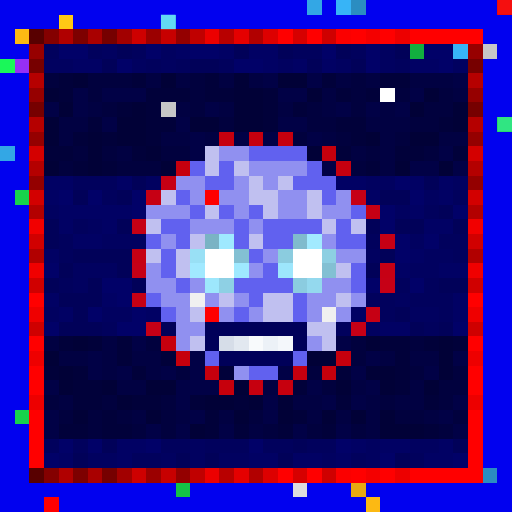
t = 0.00 s
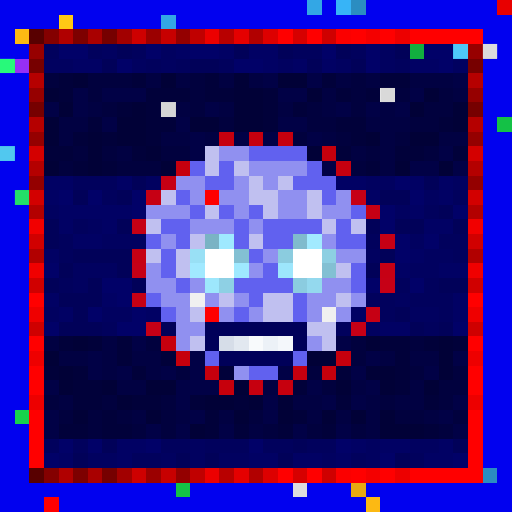
t = 0.34 s
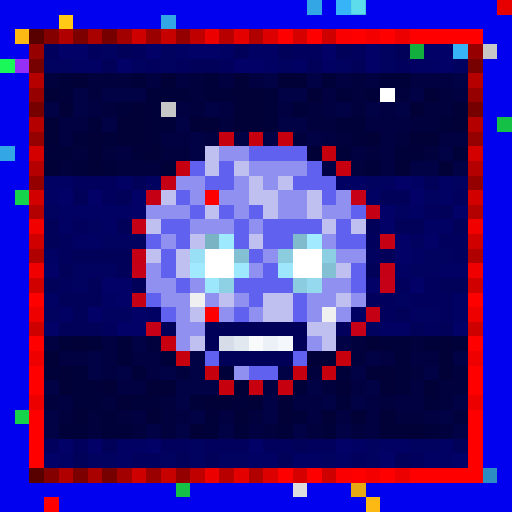
t = 0.69 s
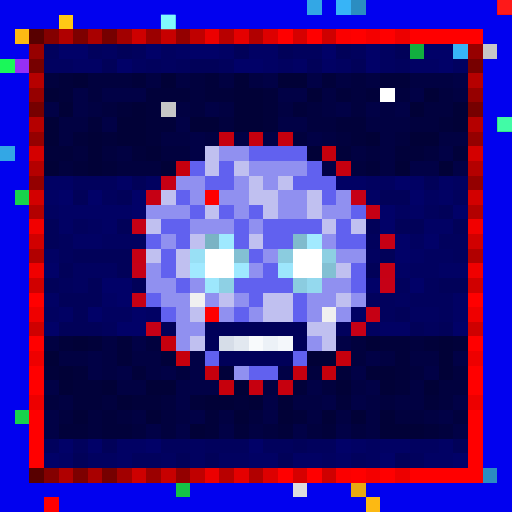
t = 1.03 s
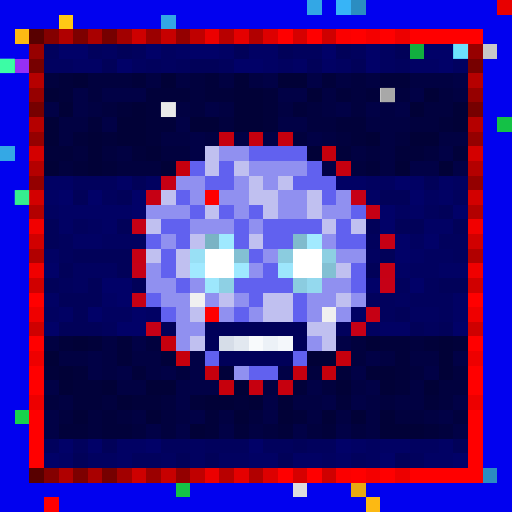
t = 1.37 s
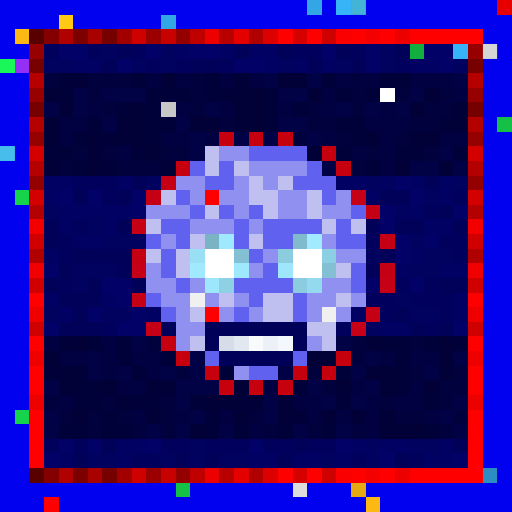
t = 1.72 s

The animated SVG that drew these frames (rendered in a browser with its animation timeline set to each time). Animation: 1 CSS @keyframes rule; one cycle of 2.06 s, repeats indefinitely.

<svg viewBox="0 0 35 35" shape-rendering="crispEdges" xmlns="http://www.w3.org/2000/svg"><style>@keyframes pop{0%,100%{opacity:0}18%{opacity:1}36%{opacity:0}}.a00{animation:pop 1.1s linear 0.00s infinite}.a01{animation:pop 1.1s linear -0.14s infinite}.a02{animation:pop 1.1s linear -0.28s infinite}.a03{animation:pop 1.1s linear -0.41s infinite}.a04{animation:pop 1.1s linear -0.55s infinite}.a05{animation:pop 1.1s linear -0.69s infinite}.a06{animation:pop 1.1s linear -0.83s infinite}.a07{animation:pop 1.1s linear -0.96s infinite}</style><rect width="35" height="35" fill="#0101ef"/><path fill="#33a7e5" d="M21 0h1v1H21zM11 1h1v1H11zM0 10h1v1H0z"/><path fill="#37b4f7" d="M23 0h1v1H23zM31 3h1v1H31z"/><path fill="#2b8dc1" d="M24 0h1v1H24zM33 32h1v1H33z"/><path fill="#e80000" d="M34 0h1v1H34z"/><path fill="#ffc915" d="M4 1h1v1H4z"/><path fill="#fcb913" d="M1 2h1v1H1zM25 34h1v1H25z"/><path fill="#580000" d="M2 2h1v1H2zM2 32h1v1H2z"/><path fill="#840000" d="M3 2h1v1H3zM3 32h1v1H3z"/><path fill="#b00000" d="M4 2h1v1H4zM4 32h1v1H4z"/><path fill="#7d0000" d="M5 2h1v1H5zM5 32h1v1H5z"/><path fill="#a90000" d="M6 2h1v1H6zM6 32h1v1H6z"/><path fill="#760000" d="M7 2h1v1H7zM2 7h1v1H2zM32 7h1v1H32zM7 32h1v1H7z"/><path fill="#a20000" d="M8 2h1v1H8zM8 32h1v1H8z"/><path fill="#ce0000" d="M9 2h1v1H9zM9 32h1v1H9z"/><path fill="#9b0000" d="M10 2h1v1H10zM10 32h1v1H10z"/><path fill="#c70000" d="M11 2h1v1H11zM11 32h1v1H11z"/><path fill="#940000" d="M12 2h1v1H12zM2 12h1v1H2zM32 12h1v1H32zM12 32h1v1H12z"/><path fill="#c00000" d="M13 2h1v1H13zM13 32h1v1H13z"/><path fill="#ec0000" d="M14 2h1v1H14zM14 32h1v1H14z"/><path fill="#b80000" d="M15 2h1v1H15zM15 32h1v1H15z"/><path fill="#e50000" d="M16 2h1v1H16zM16 32h1v1H16z"/><path fill="#b10000" d="M17 2h1v1H17zM2 17h1v1H2zM32 17h1v1H32zM17 32h1v1H17z"/><path fill="#dd0000" d="M18 2h1v1H18zM18 32h1v1H18z"/><path fill="#ff0000" d="M19 2h1v1H19zM21 2h1v1H21zM24 2h1v1H24zM26 2h1v1H26zM28 2h5v1H28zM2 20h1v1H2zM32 20h1v1H32zM2 23h1v1H2zM32 23h1v1H32zM2 25h1v1H2zM32 25h1v1H32zM2 26h1v1H2zM32 26h1v1H32zM2 28h1v1H2zM32 28h1v1H32zM2 29h1v1H2zM32 29h1v1H32zM2 30h1v1H2zM32 30h1v1H32zM2 31h1v1H2zM32 31h1v1H32zM19 32h1v1H19zM21 32h1v1H21zM24 32h1v1H24zM26 32h1v1H26zM28 32h5v1H28z"/><path fill="#d60000" d="M20 2h1v1H20zM20 32h1v1H20z"/><path fill="#cf0000" d="M22 2h1v1H22zM2 22h1v1H2zM32 22h1v1H32zM22 32h1v1H22z"/><path fill="#fb0000" d="M23 2h1v1H23zM23 32h1v1H23z"/><path fill="#f40000" d="M25 2h1v1H25zM25 32h1v1H25z"/><path fill="#ed0000" d="M27 2h1v1H27zM2 27h1v1H2zM32 27h1v1H32zM27 32h1v1H27z"/><path fill="#970000" d="M2 3h1v1H2zM32 3h1v1H32z"/><path fill="#01015d" d="M3 3h1v1H3zM6 3h1v1H6zM9 3h1v1H9zM20 3h2v1H20zM24 3h1v1H24zM10 4h1v1H10zM12 4h1v1H12zM15 4h1v1H15zM27 4h1v1H27zM5 12h3v1H5zM7 13h1v1H7zM31 13h1v1H31zM29 14h1v1H29zM5 15h1v1H5zM4 16h1v1H4zM25 16h1v1H25zM30 16h2v1H30zM4 17h1v1H4zM31 17h1v1H31zM4 19h1v1H4zM27 19h1v1H27zM29 19h1v1H29zM25 20h2v1H25zM28 20h3v1H28zM26 21h1v1H26zM30 21h1v1H30zM7 22h1v1H7zM23 22h1v1H23zM29 22h1v1H29zM3 30h1v1H3zM5 30h1v1H5zM11 30h2v1H11zM14 30h3v1H14zM18 30h2v1H18zM21 30h2v1H21zM9 31h2v1H9zM24 31h1v1H24zM28 31h1v1H28z"/><path fill="#010168" d="M4 3h2v1H4zM10 3h1v1H10zM13 3h2v1H13zM22 3h1v1H22zM25 3h1v1H25zM29 3h2v1H29zM8 4h1v1H8zM16 4h2v1H16zM25 4h1v1H25zM30 4h1v1H30zM27 12h1v1H27zM4 13h1v1H4zM6 13h1v1H6zM9 13h1v1H9zM28 13h1v1H28zM9 14h1v1H9zM26 14h1v1H26zM31 14h1v1H31zM26 15h1v1H26zM27 16h1v1H27zM29 16h1v1H29zM27 17h1v1H27zM3 18h1v1H3zM7 19h2v1H7zM25 19h1v1H25zM28 19h1v1H28zM8 20h1v1H8zM6 21h1v1H6zM9 21h1v1H9zM3 22h1v1H3zM8 22h2v1H8zM31 22h1v1H31zM4 30h1v1H4zM6 30h1v1H6zM10 30h1v1H10zM17 30h1v1H17zM23 30h1v1H23zM3 31h1v1H3zM26 31h1v1H26zM31 31h1v1H31z"/><path fill="#010160" d="M7 3h1v1H7zM11 3h1v1H11zM26 3h1v1H26zM3 4h2v1H3zM9 4h1v1H9zM11 4h1v1H11zM19 4h1v1H19zM23 4h1v1H23zM26 4h1v1H26zM31 4h1v1H31zM10 12h1v1H10zM25 12h2v1H25zM31 12h1v1H31zM29 13h1v1H29zM3 14h1v1H3zM27 14h1v1H27zM6 15h1v1H6zM7 16h3v1H7zM28 16h1v1H28zM25 17h1v1H25zM29 17h2v1H29zM5 18h3v1H5zM28 18h2v1H28zM5 19h1v1H5zM27 20h1v1H27zM3 21h1v1H3zM7 21h2v1H7zM28 21h2v1H28zM25 22h1v1H25zM13 30h1v1H13zM25 30h1v1H25zM28 30h2v1H28zM6 31h2v1H6zM11 31h1v1H11zM13 31h1v1H13zM15 31h2v1H15zM22 31h1v1H22zM25 31h1v1H25z"/><path fill="#010159" d="M8 3h1v1H8zM16 3h1v1H16zM19 3h1v1H19zM23 3h1v1H23zM27 3h1v1H27zM7 4h1v1H7zM13 4h2v1H13zM21 4h1v1H21zM24 4h1v1H24zM9 12h1v1H9zM29 12h1v1H29zM5 13h1v1H5zM8 13h1v1H8zM26 13h2v1H26zM30 14h1v1H30zM3 15h1v1H3zM8 15h1v1H8zM25 15h1v1H25zM27 15h2v1H27zM31 15h1v1H31zM3 16h1v1H3zM5 17h4v1H5zM26 17h1v1H26zM4 18h1v1H4zM8 18h1v1H8zM25 18h1v1H25zM3 19h1v1H3zM6 19h1v1H6zM9 19h1v1H9zM30 19h2v1H30zM4 20h3v1H4zM5 21h1v1H5zM27 21h1v1H27zM4 22h3v1H4zM11 22h1v1H11zM28 22h1v1H28zM30 22h1v1H30zM7 30h1v1H7zM20 30h1v1H20zM31 30h1v1H31zM5 31h1v1H5zM12 31h1v1H12zM14 31h1v1H14zM19 31h1v1H19zM27 31h1v1H27z"/><path fill="#010164" d="M12 3h1v1H12zM15 3h1v1H15zM17 3h2v1H17zM5 4h2v1H5zM18 4h1v1H18zM20 4h1v1H20zM22 4h1v1H22zM28 4h2v1H28zM3 12h2v1H3zM8 12h1v1H8zM23 12h2v1H23zM28 12h1v1H28zM30 12h1v1H30zM3 13h1v1H3zM25 13h1v1H25zM30 13h1v1H30zM4 14h5v1H4zM28 14h1v1H28zM4 15h1v1H4zM7 15h1v1H7zM29 15h2v1H29zM5 16h2v1H5zM3 17h1v1H3zM28 17h1v1H28zM27 18h1v1H27zM30 18h2v1H30zM3 20h1v1H3zM7 20h1v1H7zM31 20h1v1H31zM4 21h1v1H4zM10 21h1v1H10zM24 21h1v1H24zM31 21h1v1H31zM26 22h2v1H26zM8 30h2v1H8zM24 30h1v1H24zM26 30h2v1H26zM30 30h1v1H30zM4 31h1v1H4zM8 31h1v1H8zM17 31h2v1H17zM20 31h2v1H20zM23 31h1v1H23zM29 31h2v1H29z"/><path fill="#12af3f" d="M28 3h1v1H28z"/><path fill="#c7c7c7" d="M33 3h1v1H33zM11 7h1v1H11z"/><path fill="#1af759" d="M0 4h1v1H0z"/><path fill="#962ff5" d="M1 4h1v1H1z"/><path fill="#770000" d="M2 4h1v1H2zM32 4h1v1H32z"/><path fill="#b60000" d="M2 5h1v1H2zM32 5h1v1H32z"/><path fill="#01013e" d="M3 5h1v1H3zM6 5h3v1H6zM13 5h1v1H13zM24 5h1v1H24zM6 6h1v1H6zM13 6h1v1H13zM24 6h1v1H24zM27 6h1v1H27zM30 6h1v1H30zM7 7h1v1H7zM13 7h1v1H13zM21 7h1v1H21zM24 7h1v1H24zM29 7h2v1H29zM15 8h1v1H15zM21 8h2v1H21zM28 8h2v1H28zM20 9h1v1H20zM23 9h1v1H23zM27 9h1v1H27zM5 10h1v1H5zM7 10h1v1H7zM11 10h2v1H11zM25 10h1v1H25zM29 10h1v1H29zM4 11h1v1H4zM8 11h3v1H8zM24 11h1v1H24zM10 23h1v1H10zM24 23h1v1H24zM28 23h1v1H28zM24 24h1v1H24zM12 25h1v1H12zM21 25h1v1H21zM28 25h1v1H28zM31 25h1v1H31zM22 26h1v1H22zM30 26h2v1H30zM3 27h1v1H3zM7 27h1v1H7zM11 27h1v1H11zM26 27h1v1H26zM30 27h1v1H30zM4 28h1v1H4zM6 28h1v1H6zM8 28h1v1H8zM11 28h1v1H11zM17 28h1v1H17zM27 28h2v1H27zM31 28h1v1H31zM6 29h1v1H6zM9 29h1v1H9zM11 29h1v1H11zM18 29h1v1H18zM21 29h1v1H21zM24 29h1v1H24zM30 29h1v1H30z"/><path fill="#01013a" d="M4 5h1v1H4zM9 5h1v1H9zM14 5h1v1H14zM22 5h1v1H22zM26 5h2v1H26zM4 6h1v1H4zM10 6h3v1H10zM14 6h2v1H14zM18 6h1v1H18zM23 6h1v1H23zM25 6h1v1H25zM8 7h1v1H8zM10 7h1v1H10zM18 7h1v1H18zM20 7h1v1H20zM6 8h1v1H6zM10 8h2v1H10zM18 8h1v1H18zM23 8h2v1H23zM30 8h1v1H30zM5 9h1v1H5zM7 9h1v1H7zM10 9h1v1H10zM24 9h1v1H24zM3 10h2v1H3zM9 10h1v1H9zM23 10h1v1H23zM27 10h2v1H27zM31 10h1v1H31zM5 11h1v1H5zM7 11h1v1H7zM25 11h1v1H25zM4 23h1v1H4zM6 23h1v1H6zM8 23h1v1H8zM26 23h2v1H26zM29 23h1v1H29zM31 23h1v1H31zM8 24h1v1H8zM11 24h1v1H11zM27 24h1v1H27zM3 25h1v1H3zM5 25h1v1H5zM9 25h1v1H9zM15 25h1v1H15zM23 25h1v1H23zM27 25h1v1H27zM5 26h2v1H5zM20 26h1v1H20zM27 26h1v1H27zM5 27h2v1H5zM9 27h2v1H9zM13 27h1v1H13zM16 27h1v1H16zM23 27h1v1H23zM29 27h1v1H29zM7 28h1v1H7zM14 28h1v1H14zM20 28h1v1H20zM4 29h2v1H4zM7 29h2v1H7zM14 29h1v1H14zM16 29h1v1H16zM19 29h1v1H19zM22 29h1v1H22zM29 29h1v1H29z"/><path fill="#010137" d="M5 5h1v1H5zM11 5h1v1H11zM16 5h1v1H16zM19 5h2v1H19zM3 6h1v1H3zM16 6h2v1H16zM21 6h1v1H21zM29 6h1v1H29zM4 7h1v1H4zM9 7h1v1H9zM16 7h2v1H16zM28 7h1v1H28zM31 7h1v1H31zM3 8h1v1H3zM8 8h2v1H8zM13 8h2v1H13zM16 8h2v1H16zM31 8h1v1H31zM3 9h1v1H3zM6 9h1v1H6zM8 9h2v1H8zM25 9h1v1H25zM28 9h2v1H28zM6 10h1v1H6zM10 10h1v1H10zM21 10h1v1H21zM3 11h1v1H3zM6 11h1v1H6zM11 11h1v1H11zM27 11h1v1H27zM30 11h1v1H30zM5 23h1v1H5zM25 23h1v1H25zM30 23h1v1H30zM3 24h1v1H3zM21 24h2v1H21zM30 24h1v1H30zM4 25h1v1H4zM25 25h2v1H25zM30 25h1v1H30zM4 26h1v1H4zM7 26h1v1H7zM10 26h2v1H10zM16 26h1v1H16zM23 26h1v1H23zM26 26h1v1H26zM29 26h1v1H29zM8 27h1v1H8zM14 27h2v1H14zM17 27h1v1H17zM19 27h1v1H19zM5 28h1v1H5zM10 28h1v1H10zM16 28h1v1H16zM19 28h1v1H19zM22 28h1v1H22zM24 28h1v1H24zM26 28h1v1H26zM13 29h1v1H13zM26 29h3v1H26z"/><path fill="#010142" d="M10 5h1v1H10zM12 5h1v1H12zM15 5h1v1H15zM17 5h1v1H17zM23 5h1v1H23zM25 5h1v1H25zM28 5h3v1H28zM22 6h1v1H22zM31 6h1v1H31zM6 7h1v1H6zM12 7h1v1H12zM15 7h1v1H15zM19 7h1v1H19zM22 7h1v1H22zM26 7h1v1H26zM4 8h2v1H4zM25 8h3v1H25zM4 9h1v1H4zM11 9h2v1H11zM14 9h1v1H14zM22 9h1v1H22zM26 9h1v1H26zM30 9h2v1H30zM8 10h1v1H8zM24 10h1v1H24zM26 10h1v1H26zM26 11h1v1H26zM3 23h1v1H3zM7 23h1v1H7zM4 24h2v1H4zM7 24h1v1H7zM9 24h2v1H9zM26 24h1v1H26zM28 24h2v1H28zM7 25h1v1H7zM10 25h1v1H10zM8 26h2v1H8zM18 26h1v1H18zM24 26h1v1H24zM28 26h1v1H28zM4 27h1v1H4zM20 27h2v1H20zM25 27h1v1H25zM27 27h2v1H27zM9 28h1v1H9zM12 28h1v1H12zM15 28h1v1H15zM21 28h1v1H21zM23 28h1v1H23zM25 28h1v1H25zM29 28h1v1H29zM17 29h1v1H17zM25 29h1v1H25z"/><path fill="#010146" d="M18 5h1v1H18zM21 5h1v1H21zM31 5h1v1H31zM5 6h1v1H5zM7 6h3v1H7zM19 6h2v1H19zM28 6h1v1H28zM3 7h1v1H3zM5 7h1v1H5zM14 7h1v1H14zM23 7h1v1H23zM25 7h1v1H25zM27 7h1v1H27zM7 8h1v1H7zM12 8h1v1H12zM19 8h2v1H19zM13 9h1v1H13zM16 9h1v1H16zM18 9h1v1H18zM21 9h1v1H21zM13 10h1v1H13zM30 10h1v1H30zM22 11h1v1H22zM28 11h2v1H28zM31 11h1v1H31zM9 23h1v1H9zM23 23h1v1H23zM6 24h1v1H6zM13 24h1v1H13zM25 24h1v1H25zM31 24h1v1H31zM6 25h1v1H6zM8 25h1v1H8zM11 25h1v1H11zM13 25h1v1H13zM19 25h1v1H19zM24 25h1v1H24zM29 25h1v1H29zM3 26h1v1H3zM12 26h3v1H12zM21 26h1v1H21zM25 26h1v1H25zM12 27h1v1H12zM18 27h1v1H18zM22 27h1v1H22zM24 27h1v1H24zM31 27h1v1H31zM3 28h1v1H3zM13 28h1v1H13zM18 28h1v1H18zM30 28h1v1H30zM3 29h1v1H3zM10 29h1v1H10zM12 29h1v1H12zM15 29h1v1H15zM20 29h1v1H20zM23 29h1v1H23zM31 29h1v1H31z"/><path fill="#960000" d="M2 6h1v1H2zM32 6h1v1H32z"/><path fill="#ffffff" d="M26 6h1v1H26zM14 17h2v1H14zM20 17h2v1H20zM14 18h2v1H14zM20 18h2v1H20z"/><path fill="#b50000" d="M2 8h1v1H2zM32 8h1v1H32z"/><path fill="#14c146" d="M34 8h1v1H34zM12 33h1v1H12z"/><path fill="#950000" d="M2 9h1v1H2zM32 9h1v1H32z"/><path fill="#c6000f" d="M15 9h1v1H15zM23 11h1v1H23zM20 25h1v1H20zM17 26h1v1H17z"/><path fill="#c6000e" d="M17 9h1v1H17zM19 9h1v1H19zM12 11h1v1H12zM11 23h1v1H11zM19 26h1v1H19z"/><path fill="#d40000" d="M2 10h1v1H2zM32 10h1v1H32z"/><path fill="#c0c0f0" d="M14 10h1v1H14zM14 11h1v1H14zM16 11h1v1H16zM17 12h1v1H17zM19 12h1v1H19zM11 13h1v1H11zM17 13h2v1H17zM21 13h1v1H21zM14 14h1v1H14zM18 14h1v1H18zM21 14h1v1H21zM10 15h1v1H10zM22 15h1v1H22zM24 15h1v1H24zM13 16h1v1H13zM17 16h1v1H17zM10 17h1v1H10zM12 17h1v1H12zM12 18h1v1H12zM23 18h1v1H23zM15 20h1v1H15zM18 20h2v1H18zM23 20h1v1H23zM13 21h1v1H13zM18 21h2v1H18zM21 22h2v1H21zM13 23h1v1H13zM22 23h1v1H22z"/><path fill="#9090f0" d="M15 10h2v1H15zM17 11h4v1H17zM12 12h2v1H12zM16 12h1v1H16zM18 12h1v1H18zM13 13h1v1H13zM15 13h2v1H15zM19 13h2v1H19zM23 13h1v1H23zM10 14h3v1H10zM16 14h1v1H16zM19 14h2v1H19zM22 14h2v1H22zM13 15h3v1H13zM17 15h1v1H17zM11 16h1v1H11zM22 16h1v1H22zM18 17h1v1H18zM23 17h2v1H23zM10 18h1v1H10zM17 18h1v1H17zM10 19h2v1H10zM13 19h1v1H13zM22 19h2v1H22zM11 20h2v1H11zM14 20h1v1H14zM16 20h1v1H16zM21 20h2v1H21zM24 20h1v1H24zM12 21h1v1H12zM15 21h1v1H15zM17 21h1v1H17zM21 21h1v1H21zM23 21h1v1H23zM12 22h2v1H12zM12 23h1v1H12zM21 23h1v1H21zM16 25h1v1H16z"/><path fill="#6161ef" d="M17 10h4v1H17zM13 11h1v1H13zM15 11h1v1H15zM21 11h1v1H21zM14 12h2v1H14zM20 12h3v1H20zM12 13h1v1H12zM22 13h1v1H22zM13 14h1v1H13zM15 14h1v1H15zM17 14h1v1H17zM24 14h1v1H24zM11 15h2v1H11zM16 15h1v1H16zM18 15h4v1H18zM23 15h1v1H23zM10 16h1v1H10zM12 16h1v1H12zM16 16h1v1H16zM18 16h2v1H18zM23 16h2v1H23zM11 17h1v1H11zM17 17h1v1H17zM11 18h1v1H11zM18 18h1v1H18zM24 18h1v1H24zM12 19h1v1H12zM16 19h4v1H16zM24 19h1v1H24zM10 20h1v1H10zM17 20h1v1H17zM20 20h1v1H20zM11 21h1v1H11zM16 21h1v1H16zM20 21h1v1H20zM14 24h1v1H14zM20 24h1v1H20zM17 25h2v1H17z"/><path fill="#c6000c" d="M22 10h1v1H22zM12 24h1v1H12zM22 25h1v1H22zM15 26h1v1H15z"/><path fill="#b40000" d="M2 11h1v1H2zM32 11h1v1H32z"/><path fill="#c60014" d="M11 12h1v1H11zM10 13h1v1H10zM25 14h1v1H25zM26 16h1v1H26zM9 17h1v1H9zM26 18h1v1H26zM9 20h1v1H9zM25 21h1v1H25z"/><path fill="#16d34c" d="M1 13h1v1H1zM1 28h1v1H1z"/><path fill="#d30000" d="M2 13h1v1H2zM32 13h1v1H32z"/><path fill="#fe0000" d="M14 13h1v1H14zM14 21h1v1H14zM3 34h1v1H3z"/><path fill="#c60016" d="M24 13h1v1H24zM26 19h1v1H26zM10 22h1v1H10zM24 22h1v1H24z"/><path fill="#b30000" d="M2 14h1v1H2zM32 14h1v1H32z"/><path fill="#f20000" d="M2 15h1v1H2zM32 15h1v1H32z"/><path fill="#c60015" d="M9 15h1v1H9z"/><path fill="#d10000" d="M2 16h1v1H2zM32 16h1v1H32z"/><path fill="#7ab3c4" d="M14 16h1v1H14z"/><path fill="#9fe9ff" d="M15 16h1v1H15zM16 18h1v1H16z"/><path fill="#80bbcd" d="M20 16h1v1H20z"/><path fill="#a2eaff" d="M21 16h1v1H21z"/><path fill="#99e0f5" d="M13 17h1v1H13z"/><path fill="#83c0d3" d="M16 17h1v1H16zM22 18h1v1H22z"/><path fill="#8bccdf" d="M19 17h1v1H19z"/><path fill="#8dcfe2" d="M22 17h1v1H22z"/><path fill="#f00000" d="M2 18h1v1H2zM32 18h1v1H32z"/><path fill="#c60017" d="M9 18h1v1H9z"/><path fill="#a1e9ff" d="M13 18h1v1H13z"/><path fill="#9de6fc" d="M19 18h1v1H19z"/><path fill="#d00000" d="M2 19h1v1H2zM32 19h1v1H32z"/><path fill="#9de7fc" d="M14 19h1v1H14z"/><path fill="#8ed0e4" d="M15 19h1v1H15z"/><path fill="#8bcce0" d="M20 19h1v1H20z"/><path fill="#94d9ee" d="M21 19h1v1H21z"/><path fill="#f0f0f0" d="M13 20h1v1H13zM22 21h1v1H22z"/><path fill="#ef0000" d="M2 21h1v1H2zM32 21h1v1H32z"/><path fill="#000059" d="M14 22h7v1H14zM14 23h1v1H14zM20 23h1v1H20zM15 24h5v1H15z"/><path fill="#d6dde8" d="M15 23h1v1H15z"/><path fill="#e2e8f0" d="M16 23h1v1H16z"/><path fill="#f8fafc" d="M17 23h1v1H17z"/><path fill="#ecf1f7" d="M18 23h1v1H18z"/><path fill="#f4f7fb" d="M19 23h1v1H19z"/><path fill="#ee0000" d="M2 24h1v1H2zM32 24h1v1H32z"/><path fill="#c6000d" d="M23 24h1v1H23zM14 25h1v1H14z"/><path fill="#dcdcdc" d="M20 33h1v1H20z"/><path fill="#e7a911" d="M24 33h1v1H24z"/><rect x="24" y="0" width="1" height="1" fill="#75ffff" class="a04"/><rect x="34" y="0" width="1" height="1" fill="#ff1b1b" class="a02"/><g fill="#85ffff"><rect x="11" y="1" width="1" height="1" class="a02"/><rect x="0" y="10" width="1" height="1" class="a06"/></g><rect x="31" y="3" width="1" height="1" fill="#8effff" class="a00"/><g fill="#ffffff"><rect x="33" y="3" width="1" height="1" class="a06"/><rect x="11" y="7" width="1" height="1" class="a00"/></g><rect x="0" y="4" width="1" height="1" fill="#51ffd4" class="a00"/><rect x="26" y="6" width="1" height="1" fill="#737373" class="a00"/><rect x="34" y="8" width="1" height="1" fill="#45ffad" class="a02"/><rect x="1" y="13" width="1" height="1" fill="#49ffb9" class="a00"/></svg>
